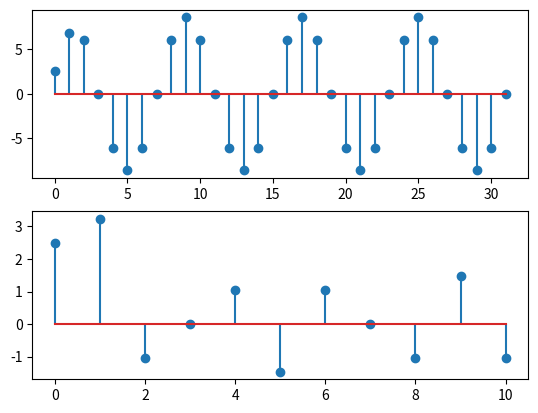

This figure's Python source:
# -*- coding: utf-8 -*-
"""
Created on Wed Oct 19 17:17:17 2022

@author: user
"""

import numpy as np
from matplotlib import pyplot as plt
x1=np.zeros(32)

y1=np.zeros(32)

k1=np.zeros(32)

for i in range (0,32,1):

    k1[i]=5*np.cos(0.25*i*np.pi)



for i in range (0,32,1):
    if i-2<0:
        a2=0
    else:
       a2=k1[i-2]
    if i-1<0:
        a1=0
    else:
       a1=k1[i-1]    
    y1[i]=0.5*k1[i]+a1+0.5*a2
    x1[i]=i

    
    
plt.subplot(211)    

plt.stem(x1,y1)






x2=np.zeros(11)

y2=np.zeros(11)


k2=np.zeros(11)

for i in range (0,11,1):

    k2[i]=5*np.cos(0.75*i*np.pi)


for i in range (0,11,1):
    if i-2<0:
        b2=0
    else:
       b2=k2[i-2]
    if i-1<0:
        b1=0
    else:
       b1=k2[i-1]    
    y2[i]=0.5*k2[i]+b1+0.5*b2
    x2[i]=i
    
    
plt.subplot(212)    

plt.stem(x2,y2)